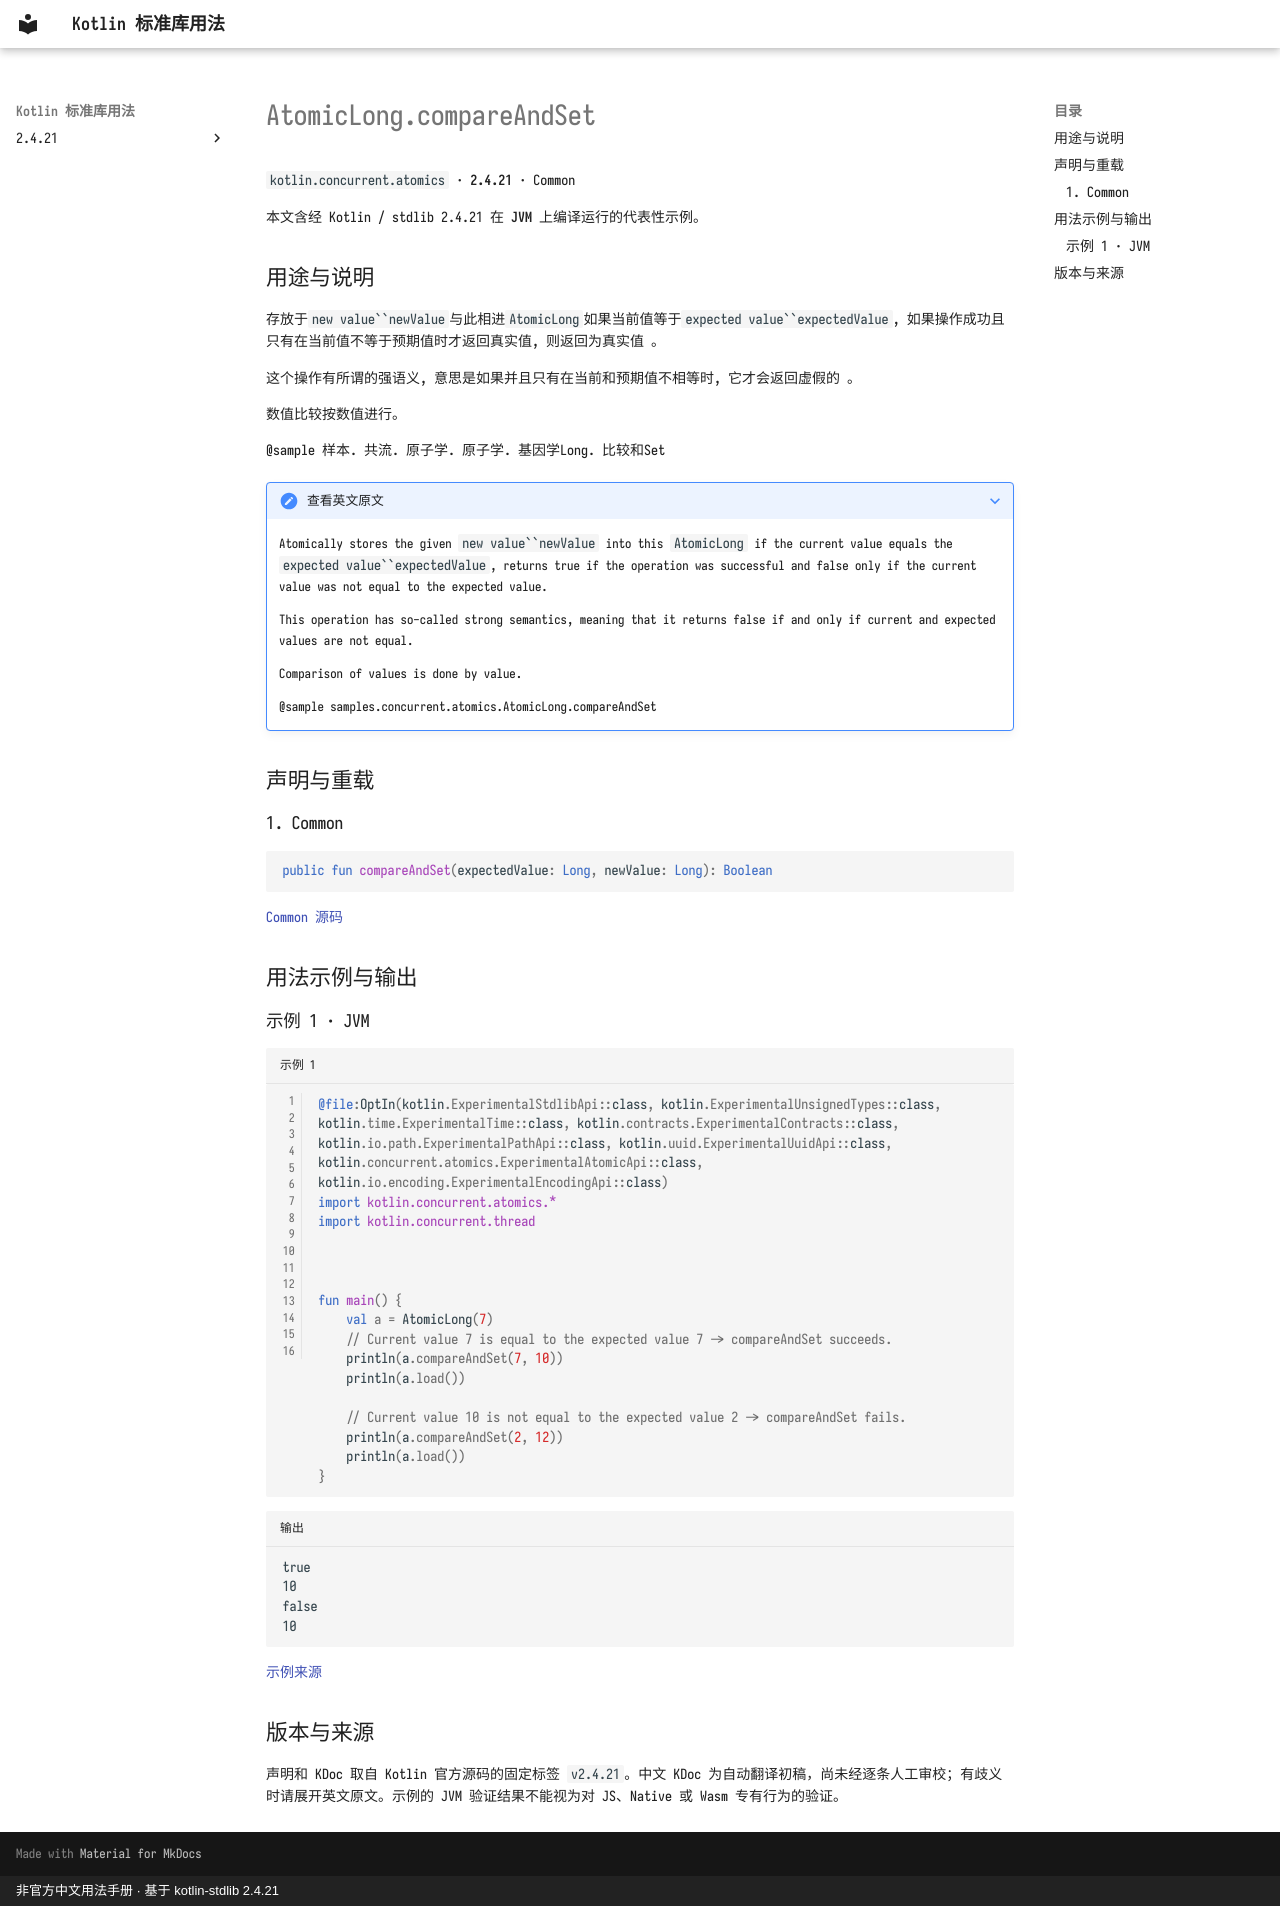

repository: oooooooko/kotlin-stdlib-docs · page: zh/api/kotlin.concurrent.atomics/atomiclong-compareandset--ace1cdec/index.html · generator: mkdocs · copyright: 非官方中文用法手册 · 基于 kotlin-stdlib 2.4.21

# AtomicLong.compareAndSet

`kotlin.concurrent.atomics` · **2.4.21** · Common

本文含经 Kotlin / stdlib 2.4.21 在 **JVM** 上编译运行的代表性示例。

## 用途与说明

存放于`new value``newValue`与此相进`AtomicLong`如果当前值等于`expected value``expectedValue`,
如果操作成功且只有在当前值不等于预期值时才返回真实值, 则返回为真实值 。

这个操作有所谓的强语义, 意思是如果并且只有在当前和预期值不相等时, 它才会返回虚假的 。

数值比较按数值进行。

@sample 样本. 共流. 原子学. 原子学. 基因学Long. 比较和Set

??? note "查看英文原文"

    Atomically stores the given `new value``newValue` into this `AtomicLong` if the current value equals the `expected value``expectedValue`,
    returns true if the operation was successful and false only if the current value was not equal to the expected value.
    
    This operation has so-called strong semantics,
    meaning that it returns false if and only if current and expected values are not equal.
    
    Comparison of values is done by value.
    
    @sample samples.concurrent.atomics.AtomicLong.compareAndSet

## 声明与重载

### 1. Common

```kotlin
public fun compareAndSet(expectedValue: Long, newValue: Long): Boolean
```

[Common 源码](https://github.com/JetBrains/kotlin/blob/v2.4.21/libraries/stdlib/src/kotlin/concurrent/atomics/Atomics.common.kt#L274)

## 用法示例与输出

### 示例 1 · JVM

```kotlin title="示例 1" linenums="1"
@file:OptIn(kotlin.ExperimentalStdlibApi::class, kotlin.ExperimentalUnsignedTypes::class, kotlin.time.ExperimentalTime::class, kotlin.contracts.ExperimentalContracts::class, kotlin.io.path.ExperimentalPathApi::class, kotlin.uuid.ExperimentalUuidApi::class, kotlin.concurrent.atomics.ExperimentalAtomicApi::class, kotlin.io.encoding.ExperimentalEncodingApi::class)
import kotlin.concurrent.atomics.*
import kotlin.concurrent.thread



fun main() {
    val a = AtomicLong(7)
    // Current value 7 is equal to the expected value 7 -> compareAndSet succeeds.
    println(a.compareAndSet(7, 10))
    println(a.load())

    // Current value 10 is not equal to the expected value 2 -> compareAndSet fails.
    println(a.compareAndSet(2, 12))
    println(a.load())
}
```

```text title="输出"
true
10
false
10
```

[示例来源](https://github.com/JetBrains/kotlin/blob/v2.4.21/libraries/stdlib/samples/test/samples/concurrent/atomics/atomics.kt#L180)

## 版本与来源

声明和 KDoc 取自 Kotlin 官方源码的固定标签 `v2.4.21`。中文 KDoc 为自动翻译初稿，尚未经逐条人工审校；有歧义时请展开英文原文。示例的 JVM 验证结果不能视为对 JS、Native 或 Wasm 专有行为的验证。
